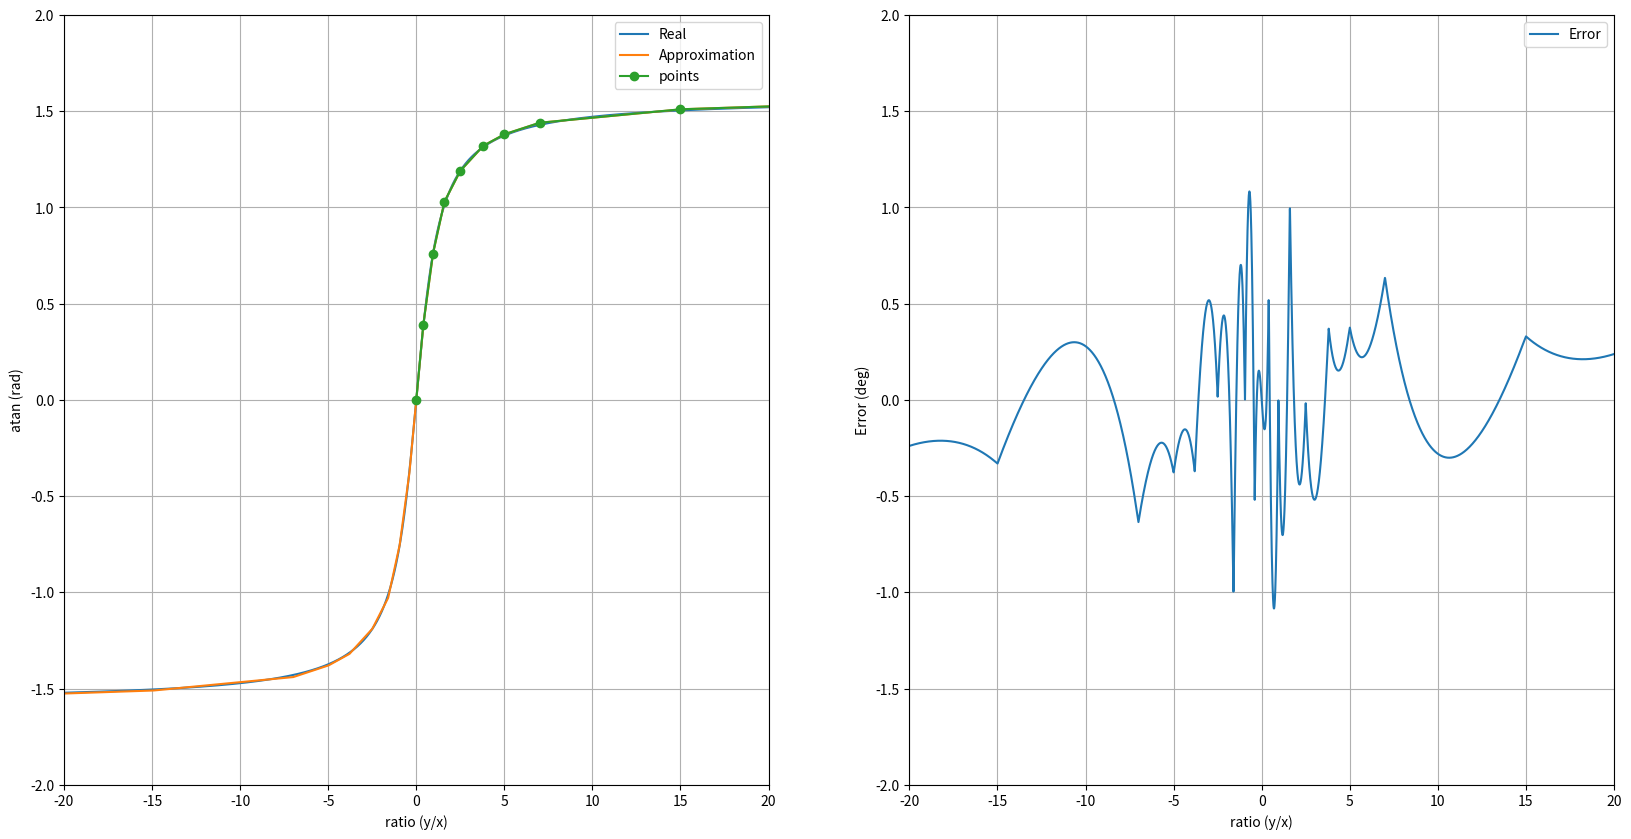
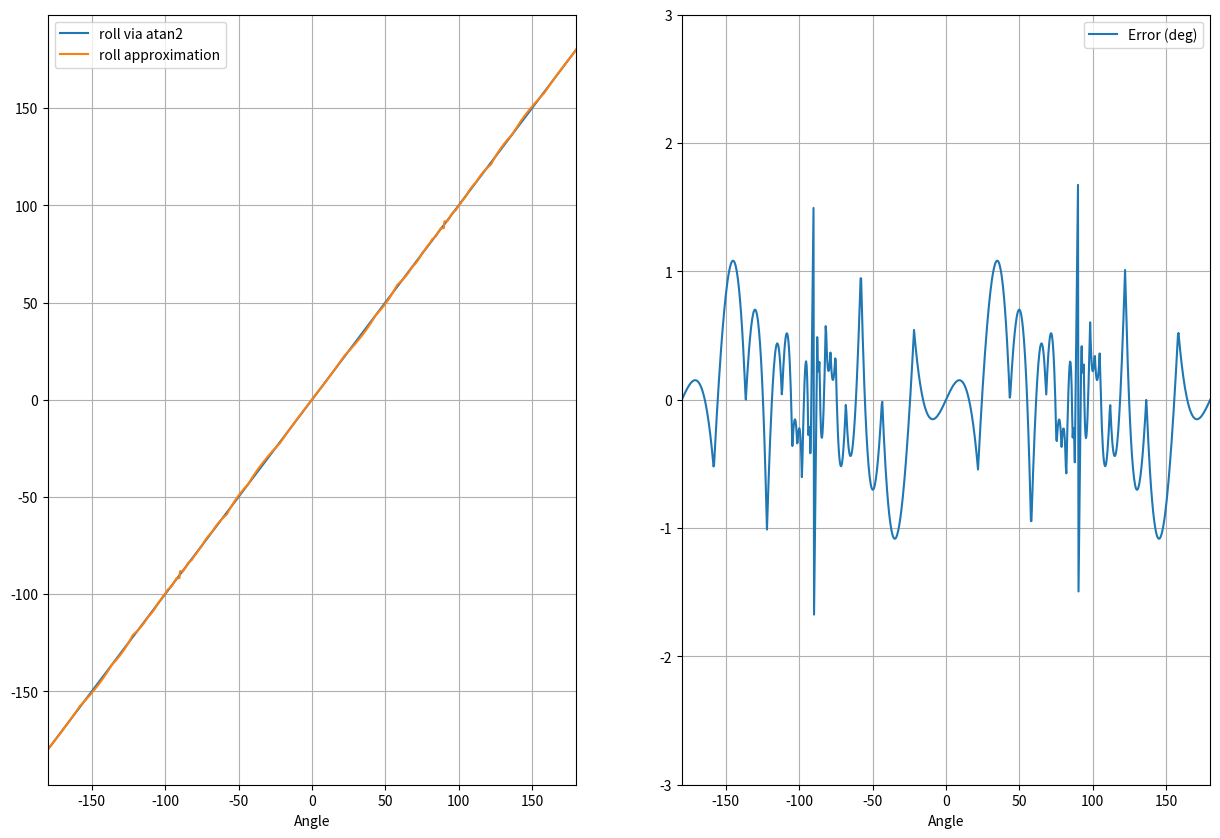

Source code (Python) for these figures, in order:
import math
import numpy
import matplotlib.pyplot

px = numpy.array([0, 0.40, 0.95, 1.60, 2.50, 3.8,  5.00, 7.00, 15, 25])
py = numpy.array([0, 0.39, 0.76, 1.03, 1.19, 1.32,  1.38, 1.44, 1.51, 1.54])

for x, y in zip(px, py):
    print(f"    {{ .x = {int(x * 1024)}, .y = {int(y * 180 / numpy.pi * 8)} }},")

# Python implementation of pbio_int_math_atan2_positive.
def atan_single_pos(y, x):
    ratio = abs(y / x)
    for i in range(len(px)-1):
        if ratio < px[i+1]:
            return py[i] + (ratio - px[i]) * (py[i+1] - py[i]) / (px[i+1] - px[i]) 
    return py[-1]

# Python implementation of pbio_int_math_atan2.
def atan2_single(y, x):
    atan = atan_single_pos(abs(y), abs(x))
    if (x > 0 and y < 0) or (x < 0 and y > 0):
        atan *= -1
    if x > 0:
        return atan
    if atan > 0:
        return atan - numpy.pi
    else:
        return atan + numpy.pi

# Numpy-like variant that can deal with arrays.
def atan2(y, x):
    return numpy.array([atan2_single(b, a) for b, a in zip(y, x)])

# Get two axes in one figure.
figure, axes = matplotlib.pyplot.subplots(nrows=1, ncols=2,figsize=(20, 10))
atan_axis, error_axis = axes

ratios = numpy.linspace(-40, 40, num=10000)
atan_real = numpy.arctan(ratios)
atan_appr = numpy.array([atan2_single(r, 1) for r in ratios])

# Plot the atan data.
atan_axis.plot(ratios, atan_real, label="Real")
atan_axis.plot(ratios, atan_appr, label="Approximation")
atan_axis.plot(px, py, label="points", marker="o")
atan_axis.set_ylabel("atan (rad)")

# Plot error data
error_axis.plot(ratios, numpy.degrees(atan_appr - atan_real), label="Error")
error_axis.set_ylabel("Error (deg)")

# Show grid, legend, and fix bounds.
for axis in (atan_axis, error_axis):
    axis.grid(True)
    axis.legend()
    axis.set_xlim(-20, 20)
    axis.set_ylim(-2, 2)
    axis.set_xlabel("ratio (y/x)")

# Sample data for full roll turn
angle = numpy.linspace(-numpy.pi, numpy.pi, num=1000)
angle_deg = numpy.degrees(angle)
accel_z = 9810 * numpy.cos(angle)
accel_y = 9810 * numpy.sin(angle)

# Result if atan2 is available.
roll = numpy.degrees(numpy.arctan2(accel_y, accel_z))
roll_simple = numpy.degrees(atan2(accel_y, accel_z))

# Get two axes in one figure.
figure, (angle_axis, error_axis) = matplotlib.pyplot.subplots(nrows=1, ncols=2,figsize=(15, 10))

# Plot angle data
angle_axis.plot(angle_deg, roll, label="roll via atan2")
angle_axis.plot(angle_deg, roll_simple, label="roll approximation")

# Plot angle data
error_axis.plot(angle_deg, roll-roll_simple, label="Error (deg)")
error_axis.set_ylim(-3, 3)

# Show grid, legend, and fix bounds.
for axis in (angle_axis, error_axis):
    axis.grid(True)
    axis.legend()
    axis.set_xlim(angle_deg[0], angle_deg[-1])
    axis.set_xlabel("Angle")

